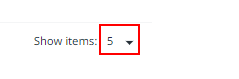
Workflow: Main

Step 1: select "30" in the drop-down in window 'UiPath Datasets' (chrome.exe)

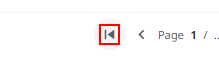
Step 2: click on the icon in window 'UiPath Datasets' (chrome.exe)

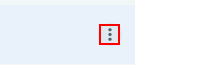
Step 3 [try]: click on the icon in window 'UiPath Datasets' (chrome.exe)

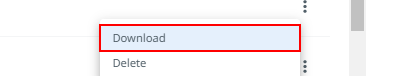
Step 4: click on the list item in window 'UiPath Datasets' (chrome.exe)

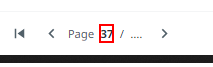
Step 5 [catch]: get-text from the element in window 'UiPath Datasets' (chrome.exe)

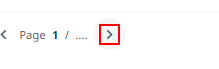
Step 6: click on the icon in window 'UiPath Datasets' (chrome.exe)

Step 7: get-text from the element in window 'UiPath Datasets' (chrome.exe) (same screen as step 5)
